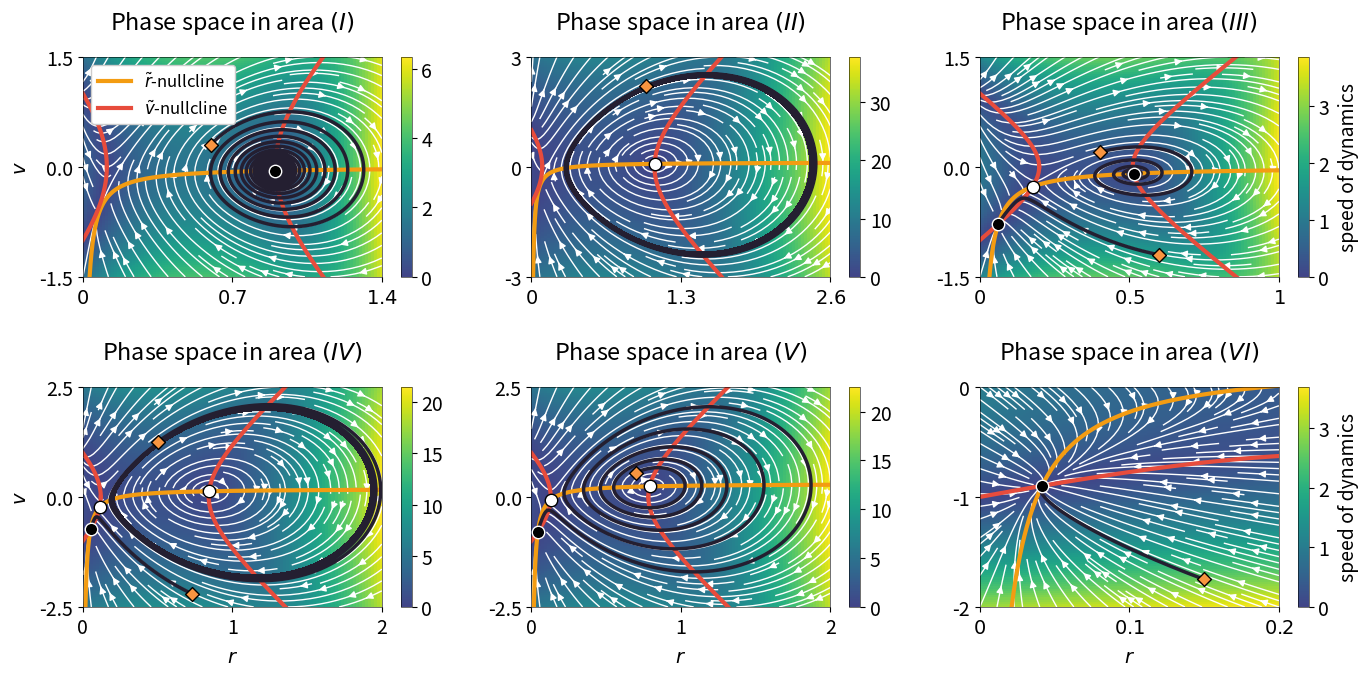

The script that saved this image:
import numpy as np
import math as math
import cmath as cmath
import matplotlib.pyplot as plt
import matplotlib.colors as colors
from matplotlib.markers import MarkerStyle

def truncate_colormap(cmap, minval=0.0, maxval=1.0, n=100):
    new_cmap = colors.LinearSegmentedColormap.from_list(
        'trunc({n},{a:.2f},{b:.2f})'.format(n=cmap.name, a=minval, b=maxval),
        cmap(np.linspace(minval, maxval, n)))
    return new_cmap

col = ['#f39c12', '#e74c3c']

plt.rcParams['figure.autolayout'] = True
plt.rcParams['font.size'] = 14
plt.rcParams['legend.fontsize'] = 12
plt.rcParams['lines.markersize'] = 5
plt.rcParams['axes.labelsize'] = 14
plt.rcParams['axes.labelpad'] = 6
plt.rcParams['axes.linewidth'] = '0.4'
plt.rcParams['font.serif'] = 'Helvetica'
plt.rc('axes', axisbelow=True)

fig, ax = plt.subplots(2, 3, figsize=(14,7)) 

cmap = plt.get_cmap('viridis')
nviridis = truncate_colormap(cmap, 0.2, 1)
lw=2.5

colors = plt.cm.plasma(np.linspace(0,0.75,5))
diamond_color = colors[-1] #'#cf5991' #'#cf5991'

gray = '#241f31ff'

# Parameters
tau = 1
delta = 0.3
I = 0
eta= -1

def dF(y1, y2, g, J): #y1 = r, y2 = v
    return delta/(math.pi*tau**2) + 2*y1*y2/tau - g*y1/tau, (y2**2)/tau + eta/tau - tau*(math.pi**2)*y1**2 + J*y1 + I/tau

def plot(k1, k2, g, J, r_min, r_max, v_min, v_max):
    # Phase portrait
    R, V = np.meshgrid(np.linspace(r_min, r_max, 100), np.linspace(v_min, v_max, 100))
    u, v = np.zeros_like(R), np.zeros_like(V)
    NI, NJ = R.shape

    for i in range(NI):
        for j in range(NJ):
            x, y = R[i, j], V[i, j]
            fp = dF(x, y, g, J)
            u[i,j] = fp[0]
            v[i,j] = fp[1]

    # Speed of dynamics
    speed = np.sqrt(u**2 + v**2)
    im = ax[k1,k2].pcolor(R, V, speed, vmin=0, cmap=nviridis)
    cbar = fig.colorbar(im)
    if k2==2:
        cbar.set_label('speed of dynamics', fontsize=14)
    
    # Flow of dynamics
    ax[k1,k2].streamplot(R, V, u, v,  linewidth=1, color='white', density = 1.2)

    # Plotting the nullclines
    r = np.linspace(r_min, r_max, 10**5)

    ax[k1, k2].plot(r, g/2 - delta/(2*tau*math.pi*r), linewidth=3, color=col[0], label='$\\tilde{r}$-nullcline')
    ax[k1, k2].plot(r, np.sqrt(-eta+(r*math.pi*tau)**2-J*tau*r -I), linewidth=3, color=col[1], label='$\\tilde{v}$-nullcline')
    ax[k1, k2].plot(r, -np.sqrt(-eta+(r*math.pi*tau)**2-J*tau*r -I), linewidth=3, color=col[1])

    ax[k1,k2].set_xlim(r_min, r_max)
    ax[k1,k2].set_ylim(v_min, v_max)
    ax[k1,k2].set_xticks(np.linspace(r_min, r_max,5))
    ax[k1,k2].set_yticks(np.linspace(v_min, v_max,5))

    """ COMPUTING EQUILIBRIA """
    a = -math.pi**2*tau**2
    b = J*tau
    c = g**2/4 + eta 
    d = -delta*g/(2*math.pi*tau)
    e = delta**2/(4*tau**2*math.pi**2)

    coeff = [a, b, c, d, e]

    rs = []
    for sol in np.roots(coeff) :
        if np.imag(sol) == 0 and np.real(sol) >= 0 :
            rs.append(np.real(sol))
    rs = np.array(rs)
    vs = -delta/(2*tau*math.pi*rs) + g/2

    if k1==0 and k2==0:
        ax[k1,k2].scatter(rs[0], vs[0], c='black', edgecolor="white", marker=MarkerStyle("o"),  s=80, zorder=10)

        # Trajectory on phase portrait
        
        r0, v0 = 0.6, 0.3
        r, v = [r0], [v0]
        dt = 10**(-3)
        for i in range(800000) :
            r.append( r[i] + dt*(delta/(math.pi*tau**2) + 2*r[i]*v[i]/tau - g*r[i]/tau) )
            v.append( v[i] + dt*((v[i]**2)/tau + eta/tau - tau*(math.pi**2)*r[i]**2 + J*r[i] + I/tau) )
        ax[k1,k2].plot(r[1:], v[1:], c=gray, lw=lw)
        ax[k1,k2].scatter(r0, v0, s=50, c=diamond_color, zorder=10, marker='D', edgecolor="black")
        

    if k1==0 and k2==1:
        ax[k1,k2].scatter(rs[0], vs[0], c='white', edgecolor="black", marker=MarkerStyle("o"),  s=80, zorder=10)

        # Trajectory on phase portrait
        
        r0, v0 = 1, 2.2
        r, v = [r0], [v0]
        dt = 10**(-3)
        for i in range(800000) :
            r.append( r[i] + dt*(delta/(math.pi*tau**2) + 2*r[i]*v[i]/tau - g*r[i]/tau) )
            v.append( v[i] + dt*((v[i]**2)/tau + eta/tau - tau*(math.pi**2)*r[i]**2 + J*r[i] + I/tau) )
        ax[k1,k2].plot(r[1:], v[1:], c=gray, lw=lw)
        ax[k1,k2].scatter(r0, v0, s=50, c=diamond_color, zorder=10, marker='D', edgecolor="black")
        

    if k1==0 and k2==2:
        ax[k1,k2].scatter(rs[0], vs[0], c='black', edgecolor="white", marker=MarkerStyle("o"),  s=80, zorder=10)
        ax[k1,k2].scatter(rs[1], vs[1], c='white', edgecolor="black", marker=MarkerStyle("o"),  s=80, zorder=10)
        ax[k1,k2].scatter(rs[2], vs[2], c='black', edgecolor="white", marker=MarkerStyle("o"),  s=80, zorder=10)

        # Trajectory on phase portrait
        
        r0, v0 = 0.4, 0.2
        r, v = [r0], [v0]
        dt = 10**(-3)
        for i in range(800000) :
            r.append( r[i] + dt*(delta/(math.pi*tau**2) + 2*r[i]*v[i]/tau - g*r[i]/tau) )
            v.append( v[i] + dt*((v[i]**2)/tau + eta/tau - tau*(math.pi**2)*r[i]**2 + J*r[i] + I/tau) )
        ax[k1,k2].plot(r[1:], v[1:], c=gray, lw=lw)
        ax[k1,k2].scatter(r0, v0, s=50, c=diamond_color, zorder=10, marker='D', edgecolor="black")

        r0, v0 = 0.6, -1.2
        r, v = [r0], [v0]
        dt = 10**(-3)
        for i in range(800000) :
            r.append( r[i] + dt*(delta/(math.pi*tau**2) + 2*r[i]*v[i]/tau - g*r[i]/tau) )
            v.append( v[i] + dt*((v[i]**2)/tau + eta/tau - tau*(math.pi**2)*r[i]**2 + J*r[i] + I/tau) )
        ax[k1,k2].plot(r[1:], v[1:], c=gray, lw=lw)
        ax[k1,k2].scatter(r0, v0, s=50, c=diamond_color, zorder=10, marker='D', edgecolor="black")


    if k1==1 and k2==0:
        ax[k1,k2].scatter(rs[0], vs[0], c='white', edgecolor="black", marker=MarkerStyle("o"),  s=80, zorder=10)
        ax[k1,k2].scatter(rs[1], vs[1], c='white', edgecolor="black", marker=MarkerStyle("o"),  s=80, zorder=10)
        ax[k1,k2].scatter(rs[2], vs[2], c='black', edgecolor="white", marker=MarkerStyle("o"),  s=80, zorder=10)

        # Trajectory on phase portrait
        
        r0, v0 = 0.5, 1.25
        r, v = [r0], [v0]
        dt = 10**(-3)
        for i in range(800000) :
            r.append( r[i] + dt*(delta/(math.pi*tau**2) + 2*r[i]*v[i]/tau - g*r[i]/tau) )
            v.append( v[i] + dt*((v[i]**2)/tau + eta/tau - tau*(math.pi**2)*r[i]**2 + J*r[i] + I/tau) )
        ax[k1,k2].plot(r[1:], v[1:], c=gray, lw=lw)
        ax[k1,k2].scatter(r0, v0, s=50, c=diamond_color, zorder=10, marker='D', edgecolor="black")

        r0, v0 = 0.73, -2.2
        r, v = [r0], [v0]
        dt = 10**(-3)
        for i in range(800000) :
            r.append( r[i] + dt*(delta/(math.pi*tau**2) + 2*r[i]*v[i]/tau - g*r[i]/tau) )
            v.append( v[i] + dt*((v[i]**2)/tau + eta/tau - tau*(math.pi**2)*r[i]**2 + J*r[i] + I/tau) )
        ax[k1,k2].plot(r[1:], v[1:], c=gray, lw=lw)
        ax[k1,k2].scatter(r0, v0, s=50, c=diamond_color, zorder=10, marker='D', edgecolor="black")


    if k1==1 and k2==1:
        ax[k1,k2].scatter(rs[0], vs[0], c='white', edgecolor="black", marker=MarkerStyle("o"),  s=80, zorder=10)
        ax[k1,k2].scatter(rs[1], vs[1], c='white', edgecolor="black", marker=MarkerStyle("o"),  s=80, zorder=10)
        ax[k1,k2].scatter(rs[2], vs[2], c='black', edgecolor="white", marker=MarkerStyle("o"),  s=80, zorder=10)

        # Trajectory on phase portrait

        r0, v0 = 0.7, 0.55
        r, v = [r0], [v0]
        dt = 10**(-3)
        for i in range(800000) :
            r.append( r[i] + dt*(delta/(math.pi*tau**2) + 2*r[i]*v[i]/tau - g*r[i]/tau) )
            v.append( v[i] + dt*((v[i]**2)/tau + eta/tau - tau*(math.pi**2)*r[i]**2 + J*r[i] + I/tau) )
        ax[k1,k2].plot(r[1:], v[1:], c=gray, lw=lw)
        ax[k1,k2].scatter(r0, v0, s=50, c=diamond_color, zorder=10, marker='D', edgecolor="black")

        
    if k1==1 and k2==2:
        ax[k1,k2].scatter(rs[0], vs[0], c='black', edgecolor="white", marker=MarkerStyle("o"),  s=80, zorder=10)
        
        # Trajectory on phase portrait

        r0, v0 = 0.15, -1.75
        r, v = [r0], [v0]
        dt = 10**(-3)
        for i in range(800000) :
            r.append( r[i] + dt*(delta/(math.pi*tau**2) + 2*r[i]*v[i]/tau - g*r[i]/tau) )
            v.append( v[i] + dt*((v[i]**2)/tau + eta/tau - tau*(math.pi**2)*r[i]**2 + J*r[i] + I/tau) )
        ax[k1,k2].plot(r[1:], v[1:], c=gray, lw=lw)
        ax[k1,k2].scatter(r0, v0, s=50, c=diamond_color, zorder=10, marker='D', edgecolor="black")
        

plot(0,0,0,10,0,1.4,-1.5,1.5) #1
plot(0,1,0.25,11.5,0,2.6,-3,3) #2
plot(0,2,0,7,0,1,-1.5,1.5) #3
plot(1,0,0.37,9.5,0,2,-2.5,2.5) #4
plot(1,1,0.6,9,0,2,-2.5,2.5) #5
plot(1,2,0.5,5,0,.2,-2,0) #6

# Labeling the axes
#ax[0,0].set_xlabel('$r$')
#ax[0,1].set_xlabel('$r$')
#ax[0,2].set_xlabel('$r$')
ax[0,0].set_ylabel('$v$')

ax[1,0].set_xlabel('$r$')
ax[1,1].set_xlabel('$r$')
ax[1,2].set_xlabel('$r$')
ax[1,0].set_ylabel('$v$')

ax[0,0].set_xticks([0, 0.7, 1.4], ['$0$', '$0.7$', '$1.4$'])
ax[0,1].set_xticks([0, 1.3, 2.6], ['$0$', '$1.3$', '$2.6$'])
ax[0,2].set_xticks([0, 0.5, 1], ['$0$', '$0.5$', '$1$'])
ax[1,0].set_xticks([0, 1, 2])
ax[1,1].set_xticks([0, 1, 2])
ax[1,2].set_xticks([0, 0.1, 0.2], ['$0$', '$0.1$', '$0.2$'])

ax[0,0].set_yticks([-1.5, 0, 1.5])
ax[0,1].set_yticks([-3, 0, 3])
ax[0,2].set_yticks([-1.5, 0, 1.5])
ax[1,0].set_yticks([-2.5, 0, 2.5])
ax[1,1].set_yticks([-2.5, 0, 2.5])
ax[1,2].set_yticks([-2, -1, 0])

ax[0,0].set_title('Phase space in area $(I)$', pad=20)
ax[0,1].set_title('Phase space in area $(II)$', pad=20)
ax[0,2].set_title('Phase space in area $(III)$', pad=20)
ax[1,0].set_title('Phase space in area $(IV)$', pad=20)
ax[1,1].set_title('Phase space in area $(V)$', pad=20)
ax[1,2].set_title('Phase space in area $(VI)$', pad=20)

ax[0, 0].legend(loc='upper left', framealpha=1)

plt.tight_layout()
fig.subplots_adjust(hspace=0.5, wspace=0.2)
plt.savefig('full_phases.png', dpi=600)
plt.show()